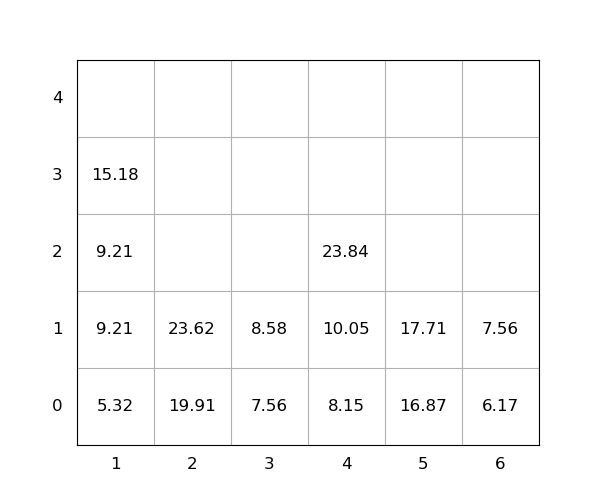

The table this chart was drawn from, first rows:
idx, loc_x, loc_y, loc_z, weight, group, score, seq, reloc, size(ft)
1, 2, 0, 0, 19.91, 0, 19.91, 0, 0, 20
2, 5, 0, 0, 16.87, 0, 16.87, 0, 0, 20
3, 6, 0, 0, 6.17, 0, 6.17, 0, 0, 20
4, 4, 0, 0, 8.15, 0, 8.15, 0, 0, 20
5, 3, 0, 0, 7.56, 0, 7.56, 0, 0, 20
6, 4, 0, 1, 10.05, 0, 10.05, 1, 0, 20
7, 4, 0, 2, 23.84, 0, 23.84, 2, 0, 20
8, 2, 0, 1, 23.62, 0, 23.62, 3, 0, 20
9, 5, 0, 1, 17.71, 0, 17.71, 4, 0, 20
10, 1, 0, 0, 5.32, 0, 5.32, 5, 0, 20
11, 1, 0, 1, 9.21, 0, 9.21, 6, 0, 20
12, 1, 0, 2, 9.21, 0, 9.21, 7, 0, 20
13, 1, 0, 3, 15.18, 0, 15.18, 8, 0, 20
14, 3, 0, 1, 8.58, 0, 8.58, 9, 0, 20
15, 6, 0, 1, 7.56, 0, 7.56, 10, 0, 20
